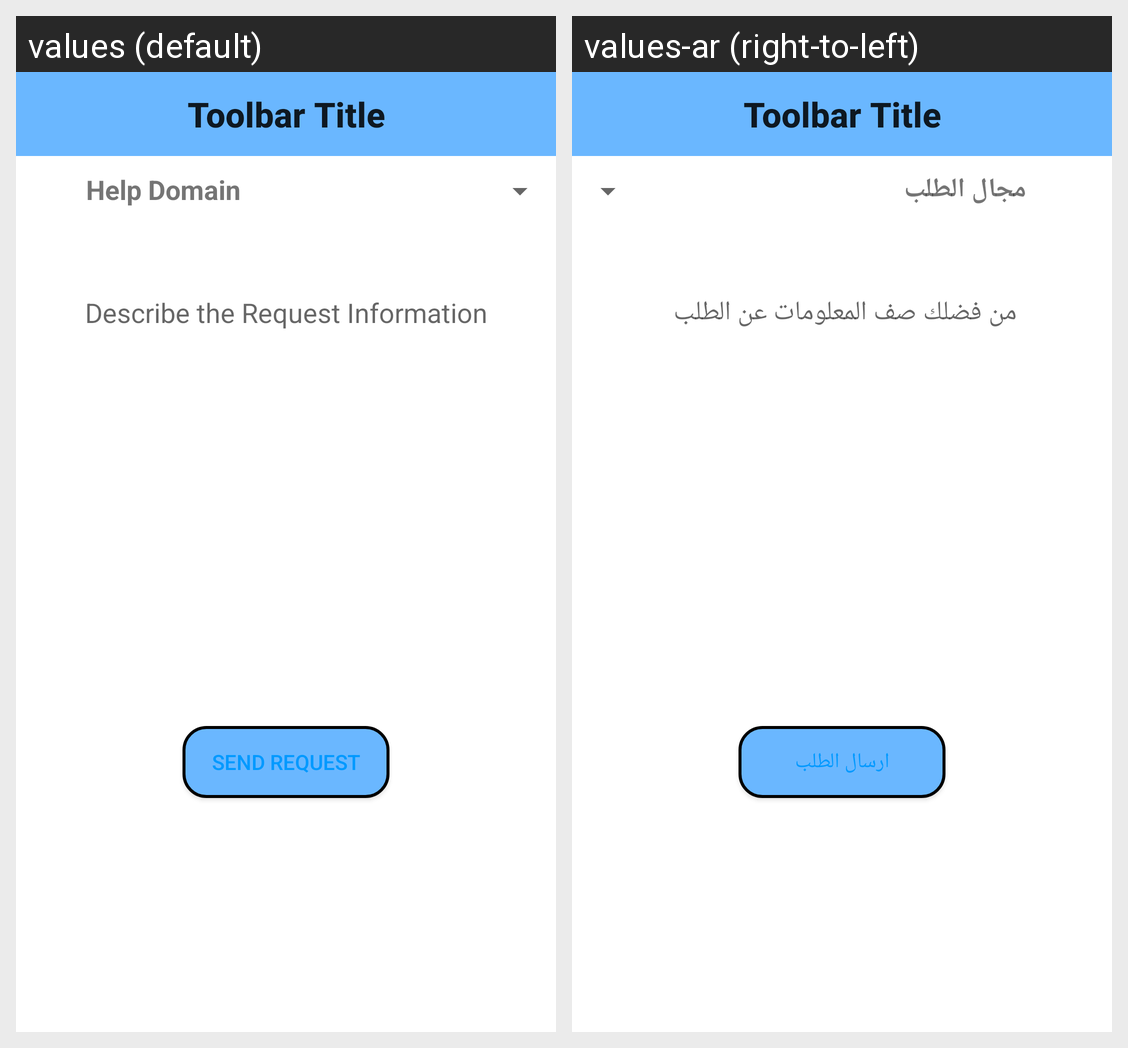

The same Android screen rendered under two of its app's locales, left to right. List the strings drawn on it with the default value and each locale's translation.
Android screen res/layout/activity_help_request.xml rendered under 2 locales, left to right: values (default), values-ar (right-to-left). Device: Nexus 5 (rendered at 1080×1920; each locale shown at half size, 540×960, under a caption strip naming it); theme Theme.AppCompat.Light.NoActionBar.
Strings drawn on this screen, with the default value and each locale's value (text and hints the layout hard-codes, and strings that could not be matched under every locale, appear in the picture but are not listed):

help_domain
  values: Help Domain
  values-ar: مجال الطلب

describe_the_patient_state
  values: Describe the Request Information
  values-ar: من فضلك صف المعلومات عن الطلب 

send_request
  values: Send Request
  values-ar: ارسال الطلب
